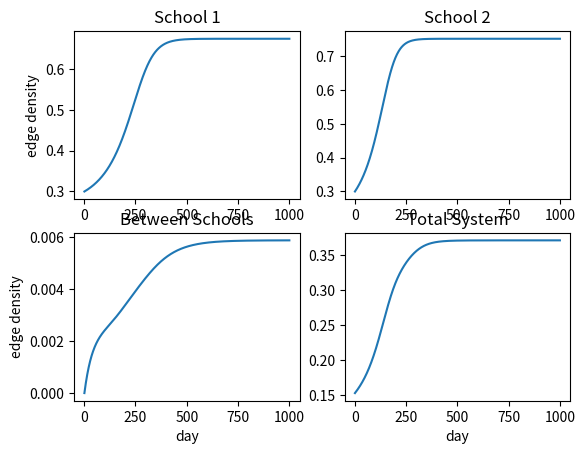

Here is the Python script that generated this plot:
# -*- coding: utf-8 -*-
"""
Created on Wed Dec  7 01:10:53 2022

[redacted]
"""

import numpy as np
import matplotlib.pyplot as plt



D = 1000
a = 0.3
n1 = 150 
b = 0.3
n2 = 200
c = 0



wA = 0.02
wB = 0.015
wC = 0.035
dA = 0.001
dB = 0.0006
dC = 0.00006
eA = 0.0006
eB = 0.0004
eC = 0.0001

days = list(range(1,D+1))
alist = []
blist = []
clist = []
totlist = []

for k in days:
    alist.append(a)
    blist.append(b)
    clist.append(c)
    totlist.append((a*n1*(n1 - 1) + b*n2*(n2 - 1) + c*n1*n2*2)/(n1*(n1 - 1) + n2*(n2 - 1) + n1*n2*2))
    anew = (1 - wA)*a + (1 - a)*(dA + eA*((n1 - 2)*a**2 + n2*c**2))
    bnew = (1 - wB)*b + (1 - b)*(dB + eB*((n2 - 2)*b**2 + n1*c**2))  
    cnew = (1 - wC)*c + (1 - c)*(dC + eC*((n1 - 1)*a*c + (n2 - 1)*b*c))
    a = anew
    b = bnew
    c = cnew
    
fig, axs = plt.subplots(2, 2)
axs[0,0].plot(days, alist)
axs[0,1].plot(days, blist)
axs[1,0].plot(days, clist)
axs[1,1].plot(days, totlist)
axs[0,0].set_title('School 1')
axs[0,1].set_title('School 2')
axs[0,0].set(ylabel='edge density')
axs[0,1].set()
axs[1,0].set_title('Between Schools')
axs[1,1].set_title('Total System')
axs[1,0].set(xlabel='day', ylabel='edge density')
axs[1,1].set(xlabel='day')

